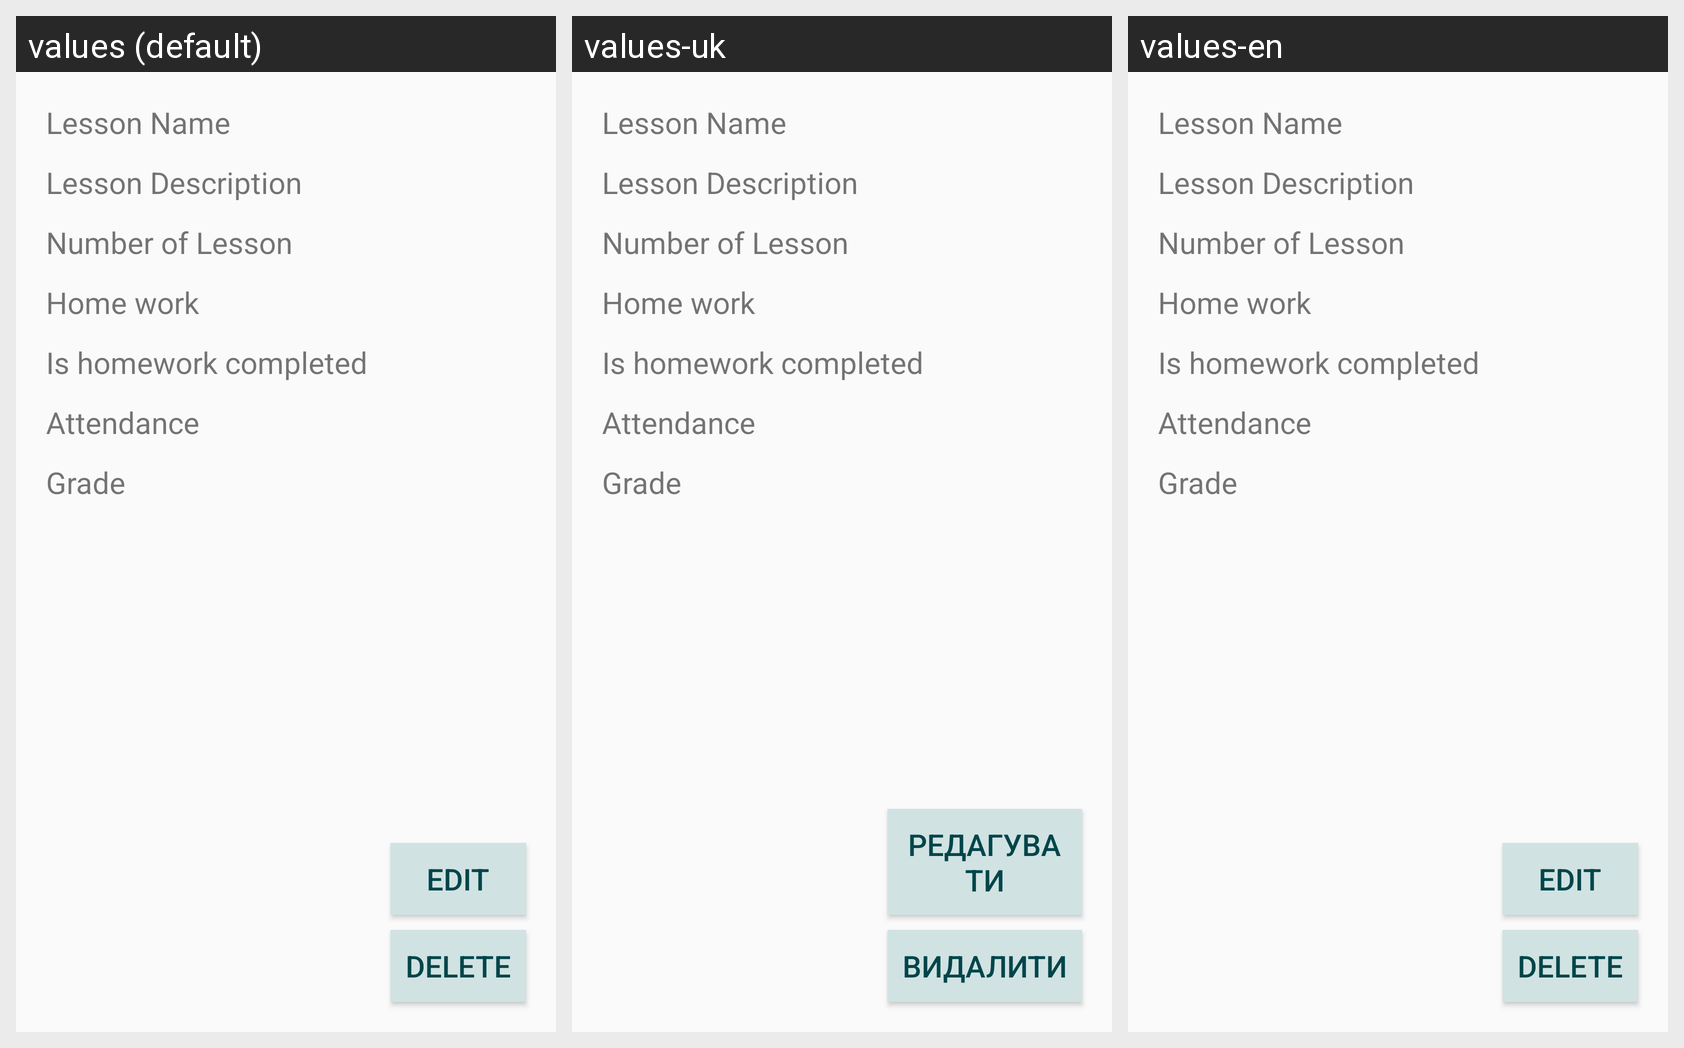

The same Android screen rendered under several of its app's locales, left to right. List the strings drawn on it with the default value and each locale's translation.
Android screen res/layout/fragment_schedule_lesson_details.xml rendered under 3 locales, left to right: values (default), values-uk, values-en. Device: Nexus 5 (rendered at 1080×1920; each locale shown at half size, 540×960, under a caption strip naming it); theme Theme.Calendar.
Strings drawn on this screen, with the default value and each locale's value (text and hints the layout hard-codes, and strings that could not be matched under every locale, appear in the picture but are not listed):

edit
  values: Edit
  values-uk: Редагувати
  values-en: Edit

delete
  values: Delete
  values-uk: Видалити
  values-en: Delete
